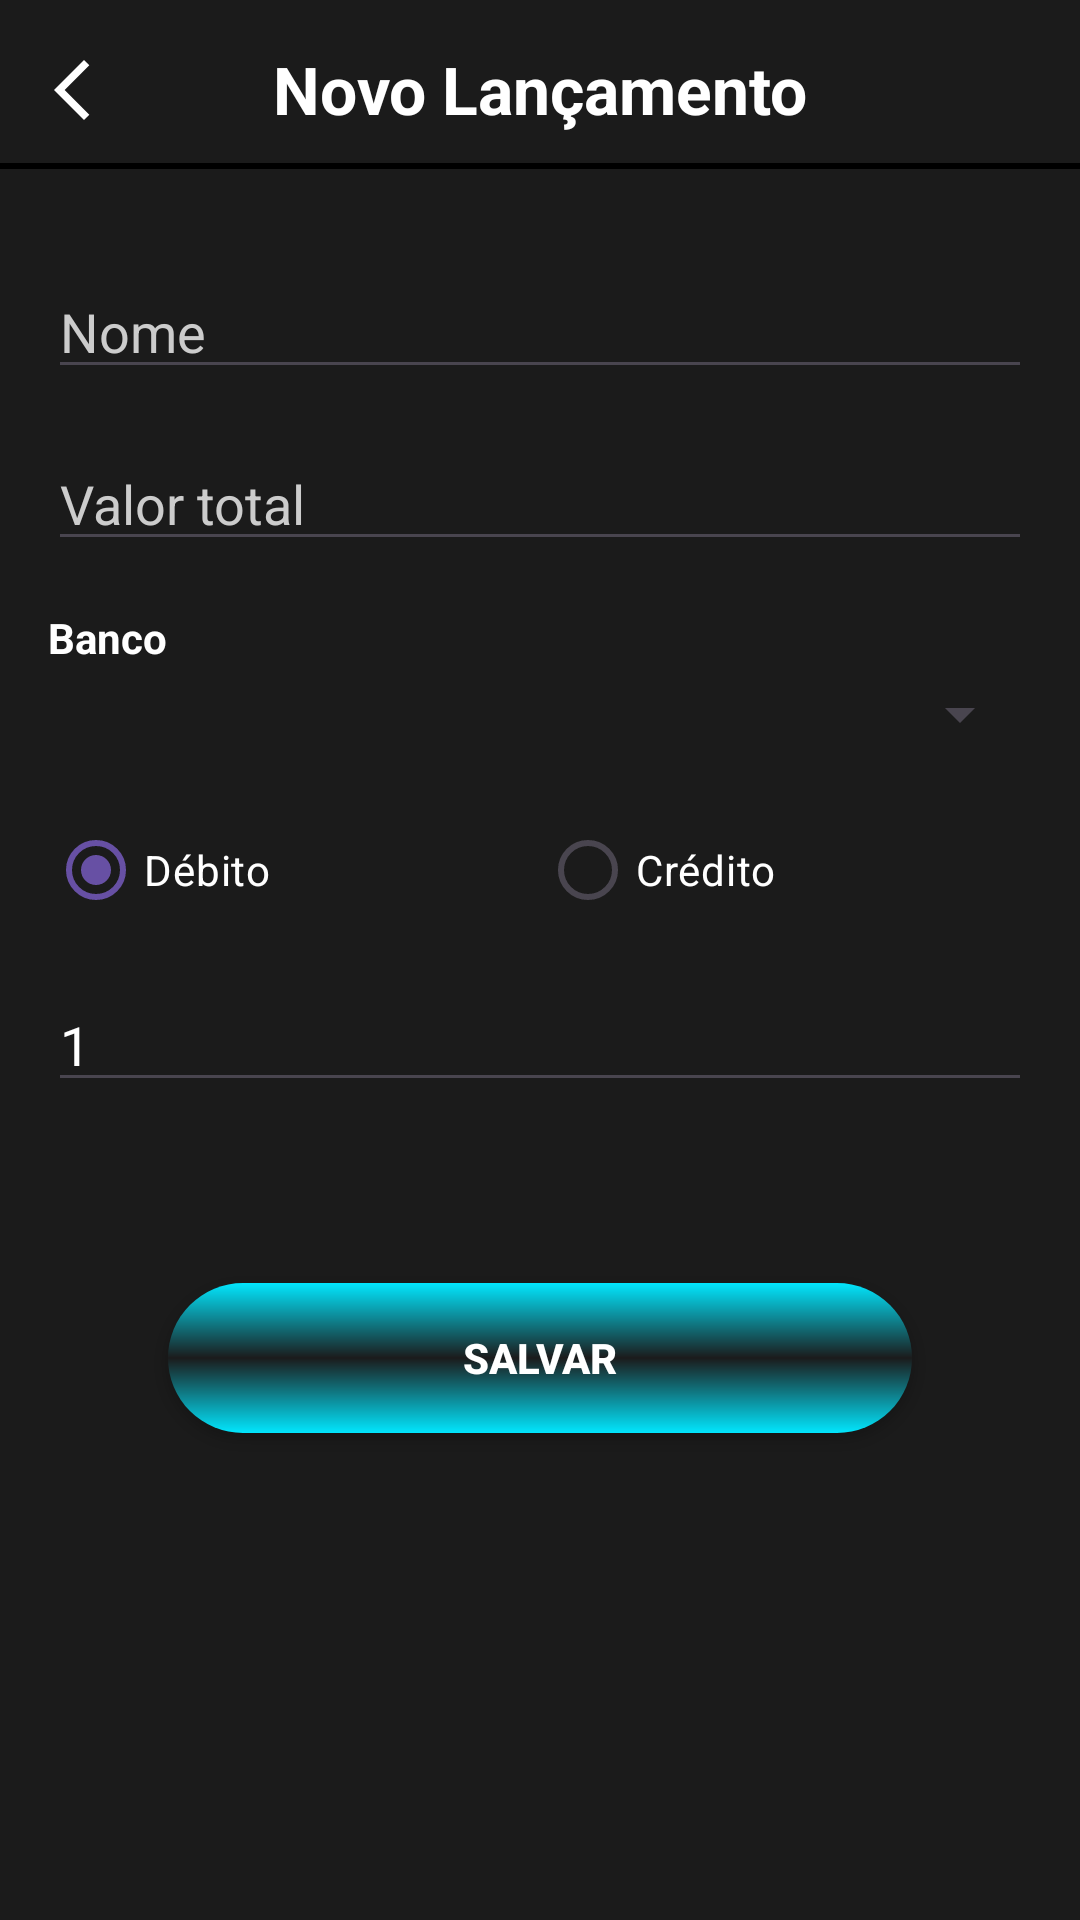

Android layout source for this screen:
<!-- AndroidManifest.xml: application theme Theme.Dinlux -->
<!-- res/layout/activity_insert_simulation_entry.xml -->
<?xml version="1.0" encoding="utf-8"?>
<androidx.constraintlayout.widget.ConstraintLayout
    xmlns:android="http://schemas.android.com/apk/res/android"
    xmlns:app="http://schemas.android.com/apk/res-auto"
    android:id="@+id/main"
    android:layout_width="match_parent"
    android:layout_height="match_parent"
    android:background="@color/gray">

    <ImageButton
        android:id="@+id/button_toBack"
        android:layout_width="50dp"
        android:layout_height="50dp"
        android:layout_marginStart="5dp"
        android:layout_marginTop="5dp"
        android:background="@android:color/transparent"
        android:src="@drawable/ic_to_back_white"
        app:layout_constraintStart_toStartOf="parent"
        app:layout_constraintTop_toTopOf="parent" />

    <TextView
        android:id="@+id/title_insert_entry"
        android:layout_width="wrap_content"
        android:layout_height="wrap_content"
        android:layout_marginTop="15dp"
        android:text="Novo Lançamento"
        android:textColor="@color/white"
        android:textSize="22sp"
        android:textStyle="bold"
        app:layout_constraintEnd_toEndOf="parent"
        app:layout_constraintStart_toStartOf="parent"
        app:layout_constraintTop_toTopOf="parent" />

    <View
        android:id="@+id/line1"
        android:layout_width="0dp"
        android:layout_height="2dp"
        android:background="@color/black"
        android:layout_marginTop="10dp"
        app:layout_constraintTop_toBottomOf="@id/title_insert_entry"
        app:layout_constraintStart_toStartOf="parent"
        app:layout_constraintEnd_toEndOf="parent" />

    <ScrollView
        android:id="@+id/scrollView"
        android:layout_width="0dp"
        android:layout_height="0dp"
        android:layout_marginTop="16dp"
        app:layout_constraintTop_toBottomOf="@id/line1"
        app:layout_constraintBottom_toBottomOf="parent"
        app:layout_constraintStart_toStartOf="parent"
        app:layout_constraintEnd_toEndOf="parent">

        <LinearLayout
            android:layout_width="match_parent"
            android:layout_height="wrap_content"
            android:orientation="vertical"
            android:padding="16dp">

            <EditText
                android:id="@+id/edit_entry_title"
                android:layout_width="match_parent"
                android:layout_height="wrap_content"
                android:hint="Nome"
                android:textColor="@color/white"
                android:textColorHint="#CCCCCC"
                android:inputType="text" />

            <LinearLayout
                android:id="@+id/container_purchase"
                android:layout_width="match_parent"
                android:layout_height="wrap_content"
                android:orientation="vertical">

                <EditText
                    android:id="@+id/edit_purchase_value"
                    android:layout_width="match_parent"
                    android:layout_height="wrap_content"
                    android:layout_marginTop="16dp"
                    android:hint="Valor total"
                    android:textColor="@color/white"
                    android:textColorHint="#CCCCCC"
                    android:inputType="numberDecimal" />

                <TextView
                    android:layout_width="wrap_content"
                    android:layout_height="wrap_content"
                    android:layout_marginTop="16dp"
                    android:text="Banco"
                    android:textColor="@color/white"
                    android:textStyle="bold" />

                <Spinner
                    android:id="@+id/spinner_purchase_bank"
                    android:layout_width="match_parent"
                    android:layout_height="wrap_content"
                    android:layout_marginTop="4dp" />

                <RadioGroup
                    android:id="@+id/radio_purchase_payment_method"
                    android:layout_width="match_parent"
                    android:layout_height="wrap_content"
                    android:layout_marginTop="16dp"
                    android:orientation="horizontal">

                    <RadioButton
                        android:id="@+id/radio_purchase_debit"
                        android:layout_width="0dp"
                        android:layout_height="wrap_content"
                        android:layout_weight="1"
                        android:text="Débito"
                        android:textColor="@color/white"
                        android:checked="true" />

                    <RadioButton
                        android:id="@+id/radio_purchase_credit"
                        android:layout_width="0dp"
                        android:layout_height="wrap_content"
                        android:layout_weight="1"
                        android:text="Crédito"
                        android:textColor="@color/white" />
                </RadioGroup>

                
                <LinearLayout
                    android:id="@+id/container_purchase_credit"
                    android:layout_width="match_parent"
                    android:layout_height="wrap_content"
                    android:orientation="vertical"
                    android:visibility="gone">

                    <TextView
                        android:layout_width="wrap_content"
                        android:layout_height="wrap_content"
                        android:layout_marginTop="16dp"
                        android:text="Cartão"
                        android:textColor="@color/white"
                        android:textStyle="bold" />

                    <Spinner
                        android:id="@+id/spinner_purchase_card"
                        android:layout_width="match_parent"
                        android:layout_height="wrap_content"
                        android:layout_marginTop="4dp" />

                    <TextView
                        android:id="@+id/text_purchase_interest_info"
                        android:layout_width="match_parent"
                        android:layout_height="wrap_content"
                        android:layout_marginTop="8dp"
                        android:textColor="@color/white"
                        android:textSize="13sp" />

                    <TextView
                        android:id="@+id/text_purchase_date"
                        android:layout_width="match_parent"
                        android:layout_height="wrap_content"
                        android:layout_marginTop="12dp"
                        android:background="@drawable/conteiner_components"
                        android:padding="12dp"
                        android:text="Data da compra: hoje"
                        android:textColor="@color/black" />
                </LinearLayout>

                <EditText
                    android:id="@+id/edit_purchase_installments"
                    android:layout_width="match_parent"
                    android:layout_height="wrap_content"
                    android:layout_marginTop="12dp"
                    android:hint="Número de parcelas"
                    android:text="1"
                    android:textColor="@color/white"
                    android:textColorHint="#CCCCCC"
                    android:inputType="number" />

                <TextView
                    android:id="@+id/text_purchase_preview"
                    android:layout_width="match_parent"
                    android:layout_height="wrap_content"
                    android:layout_marginTop="16dp"
                    android:textColor="@color/white"
                    android:textStyle="bold"
                    android:textSize="15sp" />
            </LinearLayout>

            <LinearLayout
                android:id="@+id/container_savings"
                android:layout_width="match_parent"
                android:layout_height="wrap_content"
                android:orientation="vertical"
                android:visibility="gone">

                <EditText
                    android:id="@+id/edit_savings_target"
                    android:layout_width="match_parent"
                    android:layout_height="wrap_content"
                    android:layout_marginTop="16dp"
                    android:hint="Valor da meta"
                    android:textColor="@color/white"
                    android:textColorHint="#CCCCCC"
                    android:inputType="numberDecimal" />

                <TextView
                    android:layout_width="wrap_content"
                    android:layout_height="wrap_content"
                    android:layout_marginTop="16dp"
                    android:text="Banco (débito)"
                    android:textColor="@color/white"
                    android:textStyle="bold" />

                <Spinner
                    android:id="@+id/spinner_savings_bank"
                    android:layout_width="match_parent"
                    android:layout_height="wrap_content"
                    android:layout_marginTop="4dp" />

                <TextView
                    android:id="@+id/text_savings_start_date"
                    android:layout_width="match_parent"
                    android:layout_height="wrap_content"
                    android:layout_marginTop="16dp"
                    android:background="@drawable/conteiner_components"
                    android:padding="12dp"
                    android:text="Data de início: toque para escolher"
                    android:textColor="@color/black" />

                <TextView
                    android:id="@+id/text_savings_end_date"
                    android:layout_width="match_parent"
                    android:layout_height="wrap_content"
                    android:layout_marginTop="12dp"
                    android:background="@drawable/conteiner_components"
                    android:padding="12dp"
                    android:text="Data de fim: toque para escolher"
                    android:textColor="@color/black" />

                <TextView
                    android:id="@+id/text_savings_preview"
                    android:layout_width="match_parent"
                    android:layout_height="wrap_content"
                    android:layout_marginTop="16dp"
                    android:textColor="@color/white"
                    android:textStyle="bold"
                    android:textSize="15sp" />
            </LinearLayout>

            <androidx.appcompat.widget.AppCompatButton
                android:id="@+id/button_save_entry"
                style="@style/Button"
                android:layout_width="match_parent"
                android:layout_height="50dp"
                android:layout_marginTop="24dp"
                android:layout_marginBottom="16dp"
                android:text="Salvar"
                android:textColor="@color/white"
                android:textStyle="bold" />

        </LinearLayout>
    </ScrollView>

</androidx.constraintlayout.widget.ConstraintLayout>
<!-- resources referenced by this layout -->
<resources>
  <color name="black">#FF000000</color>
  <color name="gray">#1B1B1B</color>
  <color name="white">#FFFFFFFF</color>
  <!-- drawable ic_to_back_white (drawable) -->
  <vector xmlns:android="http://schemas.android.com/apk/res/android" android:autoMirrored="true" android:height="24dp" android:tint="#FFFFFF" android:viewportHeight="960" android:viewportWidth="960" android:width="24dp">
        
      <path android:fillColor="@android:color/white" android:pathData="M400,880L0,480L400,80L471,151L142,480L471,809L400,880Z"/>
      
  </vector>
  <style name="Button">
          <item name="android:layout_width">match_parent</item>
          <item name="android:layout_height">wrap_content</item>
          <item name="android:layout_marginLeft">40dp</item>
          <item name="android:layout_marginRight">40dp</item>
          <item name="android:layout_marginTop">15dp</item>
          <item name="android:background">@drawable/button</item>
      </style>
  <style name="Theme.Dinlux" parent="Base.Theme.Dinlux" />
  <!-- drawable button (drawable) -->
  <?xml version="1.0" encoding="utf-8"?>
  
  <shape xmlns:android="http://schemas.android.com/apk/res/android">
      <corners android:radius="30dp"/>
      <gradient
          android:startColor="@color/cyan"
          android:centerColor="@color/gray"
          android:endColor="@color/cyan"
          android:angle="90"
          />
  </shape>
  <style name="Base.Theme.Dinlux" parent="Theme.Material3.DayNight.NoActionBar">
          
          
      </style>
  <color name="cyan">#02E6FE</color>
</resources>
